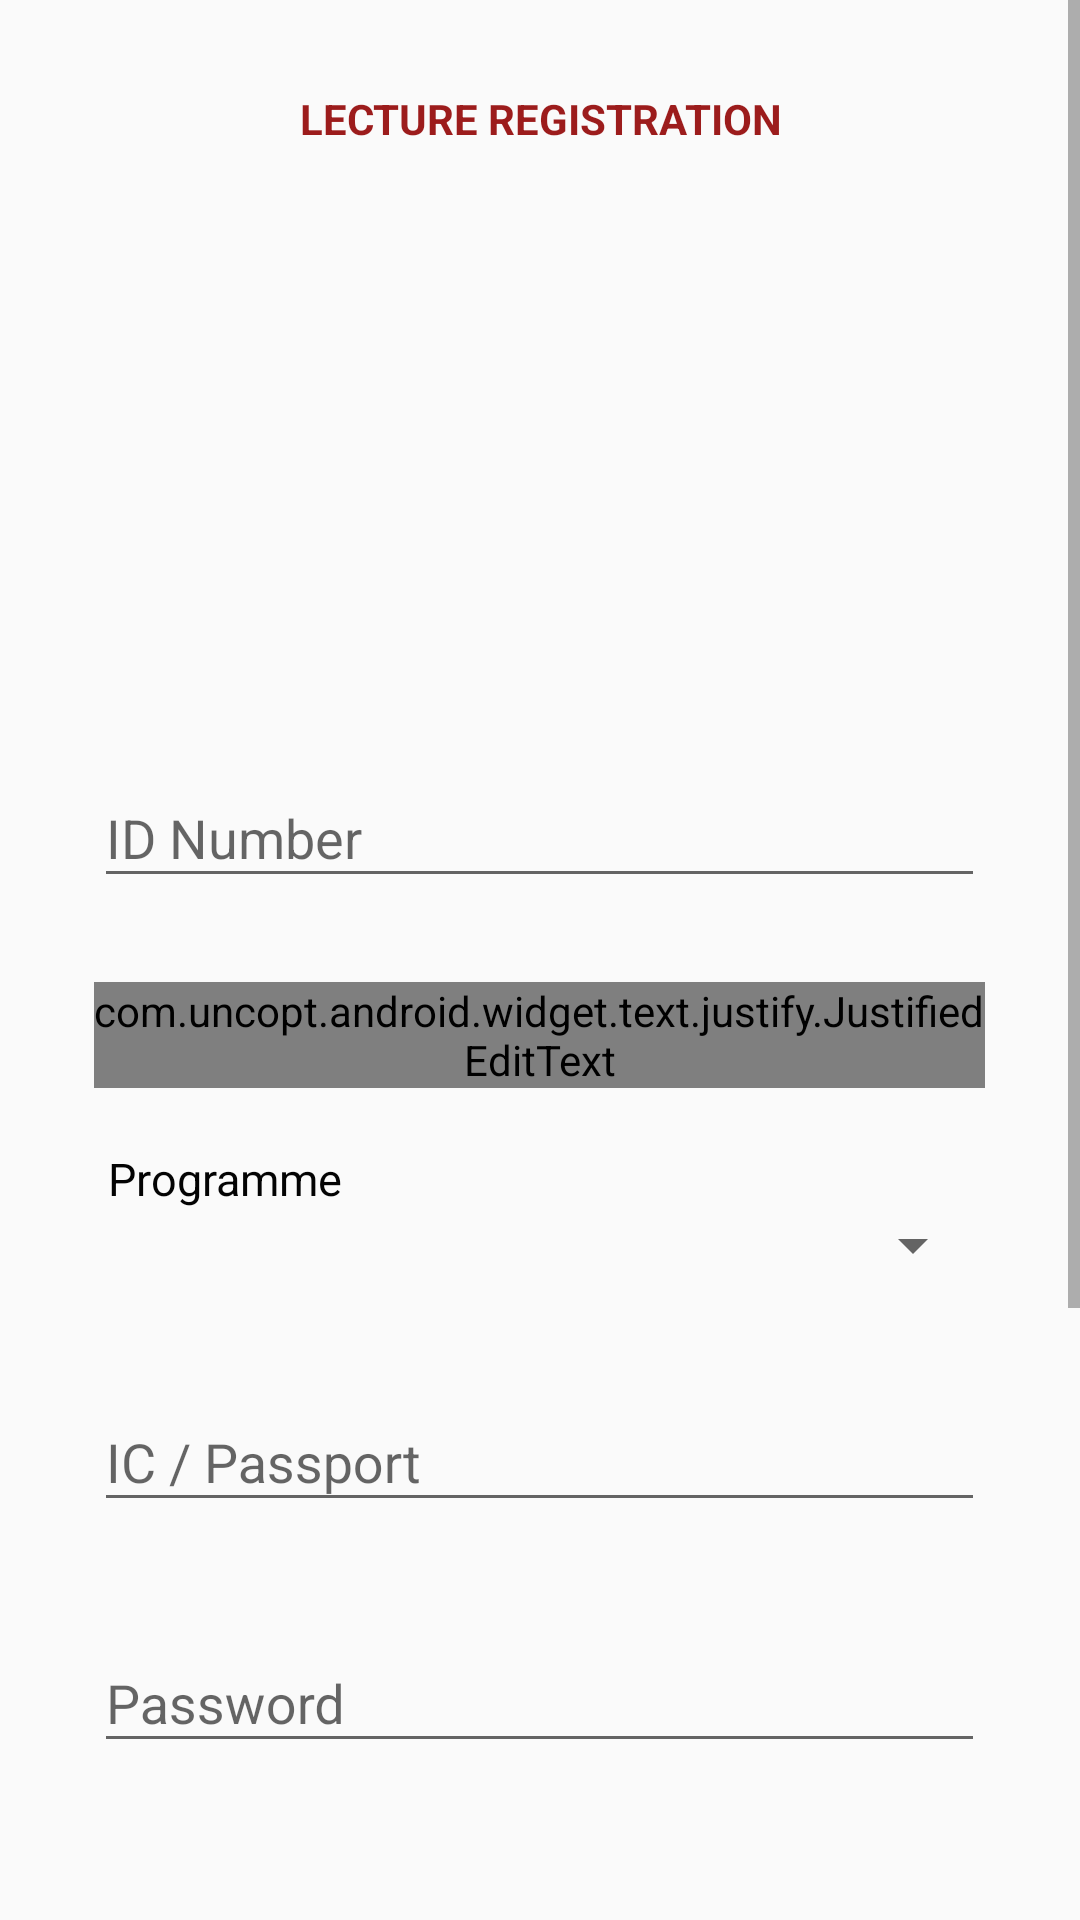

The Android layout XML behind this screen, and the referenced resources:
<!-- AndroidManifest.xml: application theme AppTheme -->
<!-- res/layout/activity_lecture_register.xml -->
<?xml version="1.0" encoding="utf-8"?>
<RelativeLayout xmlns:android="http://schemas.android.com/apk/res/android"
    xmlns:app="http://schemas.android.com/apk/res-auto"
    xmlns:tools="http://schemas.android.com/tools"
    android:layout_width="match_parent"
    android:layout_height="match_parent"
    tools:context=".Lecture.LectureRegisterActivity"
    android:gravity="center"
    android:background="@drawable/flo">

    <ScrollView
        android:layout_width="fill_parent"
        android:layout_height="fill_parent"
        android:layout_alignParentTop="true"
        android:layout_alignParentLeft="true"
        >
        <LinearLayout
            android:layout_width="fill_parent"
            android:layout_height="wrap_content"
            android:orientation="vertical"
            android:gravity="center" >

            <TextView
                android:layout_width="match_parent"
                android:layout_height="wrap_content"
                android:text="LECTURE REGISTRATION"
                android:gravity="center"
                android:layout_marginTop="30dp"
                android:textColor="@color/maroon"
                android:textStyle="bold"/>

            <ImageView
                android:id="@+id/ivProfile"
                android:layout_width="135dp"
                android:layout_height="140dp"
                android:layout_marginTop="20dp"
                android:layout_marginBottom="30dp"
                app:srcCompat="@drawable/ic_profile" />

            <com.google.android.material.textfield.TextInputLayout
                android:layout_width="match_parent"
                android:layout_height="wrap_content"
                android:layout_marginTop="8dp"
                android:layout_marginBottom="20dp"
                android:gravity="center">

                <EditText
                    android:id="@+id/etID"
                    android:layout_width="297dp"
                    android:layout_height="wrap_content"
                    android:ems="10"
                    android:hint="ID Number"
                    android:inputType="phone"
                    tools:layout_editor_absoluteX="51dp"
                    tools:layout_editor_absoluteY="414dp" />
            </com.google.android.material.textfield.TextInputLayout>

            <com.google.android.material.textfield.TextInputLayout
                android:layout_width="match_parent"
                android:layout_height="wrap_content"
                android:layout_marginTop="8dp"
                android:layout_marginBottom="20dp"
                android:gravity="center">

                <com.uncopt.android.widget.text.justify.JustifiedEditText
                    android:id="@+id/etName"
                    android:layout_width="297dp"
                    android:layout_height="wrap_content"
                    android:ems="10"
                    android:hint="Full Name"
                    android:inputType="textPersonName"
                    tools:layout_editor_absoluteX="52dp"
                    tools:layout_editor_absoluteY="109dp" />
            </com.google.android.material.textfield.TextInputLayout>

            <TextView
                android:layout_width="wrap_content"
                android:layout_height="wrap_content"
                android:text="Programme"
                android:textColor="@color/hitam"
                android:layout_marginRight="105dp"
                android:textSize="15sp"/>

            <Spinner
                android:id="@+id/spinnerProgramme"
                android:layout_width="297dp"
                android:layout_height="wrap_content"
                android:ems="10"
                android:textColor="@color/putih"
                android:textStyle="bold"
                android:layout_marginBottom="20dp">
            </Spinner>

            <com.google.android.material.textfield.TextInputLayout
                android:layout_width="match_parent"
                android:layout_height="wrap_content"
                android:layout_marginTop="8dp"
                android:layout_marginBottom="20dp"
                android:gravity="center">

                <EditText
                    android:id="@+id/etIC"
                    android:layout_width="297dp"
                    android:layout_height="wrap_content"
                    android:ems="10"
                    android:hint="IC / Passport"
                    android:inputType="phone"
                    tools:layout_editor_absoluteX="32dp"
                    tools:layout_editor_absoluteY="318dp" />
            </com.google.android.material.textfield.TextInputLayout>

            <com.google.android.material.textfield.TextInputLayout
                android:layout_width="match_parent"
                android:layout_height="wrap_content"
                android:layout_marginTop="8dp"
                android:layout_marginBottom="20dp"
                android:gravity="center">

                <EditText
                    android:id="@+id/etPassword"
                    android:layout_width="297dp"
                    android:layout_height="wrap_content"
                    android:ems="10"
                    android:hint="Password"
                    android:inputType="numberPassword"
                    tools:layout_editor_absoluteX="32dp"
                    tools:layout_editor_absoluteY="318dp" />
            </com.google.android.material.textfield.TextInputLayout>

            <com.google.android.material.textfield.TextInputLayout
                android:layout_width="match_parent"
                android:layout_height="wrap_content"
                android:layout_marginTop="8dp"
                android:layout_marginBottom="20dp"
                android:gravity="center">

                <EditText
                    android:id="@+id/etEmail"
                    android:layout_width="297dp"
                    android:layout_height="wrap_content"
                    android:ems="10"
                    android:hint="Email"
                    android:inputType="textEmailAddress"
                    tools:layout_editor_absoluteX="52dp"
                    tools:layout_editor_absoluteY="210dp" />
            </com.google.android.material.textfield.TextInputLayout>













            <com.google.android.material.textfield.TextInputLayout
                android:layout_width="match_parent"
                android:layout_height="wrap_content"
                android:layout_marginTop="8dp"
                android:layout_marginBottom="20dp"
                android:gravity="center">

                <EditText
                    android:id="@+id/etPhone"
                    android:layout_width="297dp"
                    android:layout_height="wrap_content"
                    android:ems="10"
                    android:hint="Phone Number"
                    android:inputType="phone"
                    tools:layout_editor_absoluteX="51dp"
                    tools:layout_editor_absoluteY="414dp" />
            </com.google.android.material.textfield.TextInputLayout>

            <com.google.android.material.textfield.TextInputLayout
                android:layout_width="match_parent"
                android:layout_height="wrap_content"
                android:layout_marginTop="8dp"
                android:layout_marginBottom="20dp"
                android:gravity="center">

                <com.uncopt.android.widget.text.justify.JustifiedEditText
                    android:id="@+id/etAddress"
                    android:layout_width="297dp"
                    android:layout_height="wrap_content"
                    android:ems="10"
                    android:hint="Correspondence Address"
                    android:inputType="textPostalAddress"
                    tools:layout_editor_absoluteX="51dp"
                    tools:layout_editor_absoluteY="414dp" />
            </com.google.android.material.textfield.TextInputLayout>

            <Button
                android:id="@+id/btnReg"
                android:layout_width="200dp"
                android:layout_height="wrap_content"
                android:background="@drawable/custom_button"
                android:textColor="@color/putih"
                android:textSize="15sp"
                android:text="REGISTER"
                tools:layout_editor_absoluteX="144dp"
                tools:layout_editor_absoluteY="491dp"
                android:layout_marginTop="20dp"
                android:layout_marginBottom="40dp"/>

        </LinearLayout>
    </ScrollView>

</RelativeLayout>
<!-- resources referenced by this layout -->
<resources>
  <color name="hitam">#030303</color>
  <color name="maroon">#9c1c1c</color>
  <color name="putih">#ffffff</color>
  <!-- drawable custom_button (drawable) -->
  <?xml version="1.0" encoding="utf-8"?>
  <shape xmlns:android="http://schemas.android.com/apk/res/android" android:shape="rectangle">
  
      <gradient android:startColor="#9c1c1c" android:endColor="#9c1c1c" android:type="linear"/>
      <corners android:radius="20dp"/>
  
  </shape>
  <style name="AppTheme" parent="Theme.AppCompat.Light.DarkActionBar">
          
          <item name="colorPrimary">@color/maroon</item>
          <item name="colorPrimaryDark">@color/putih</item>
  
      </style>
</resources>
